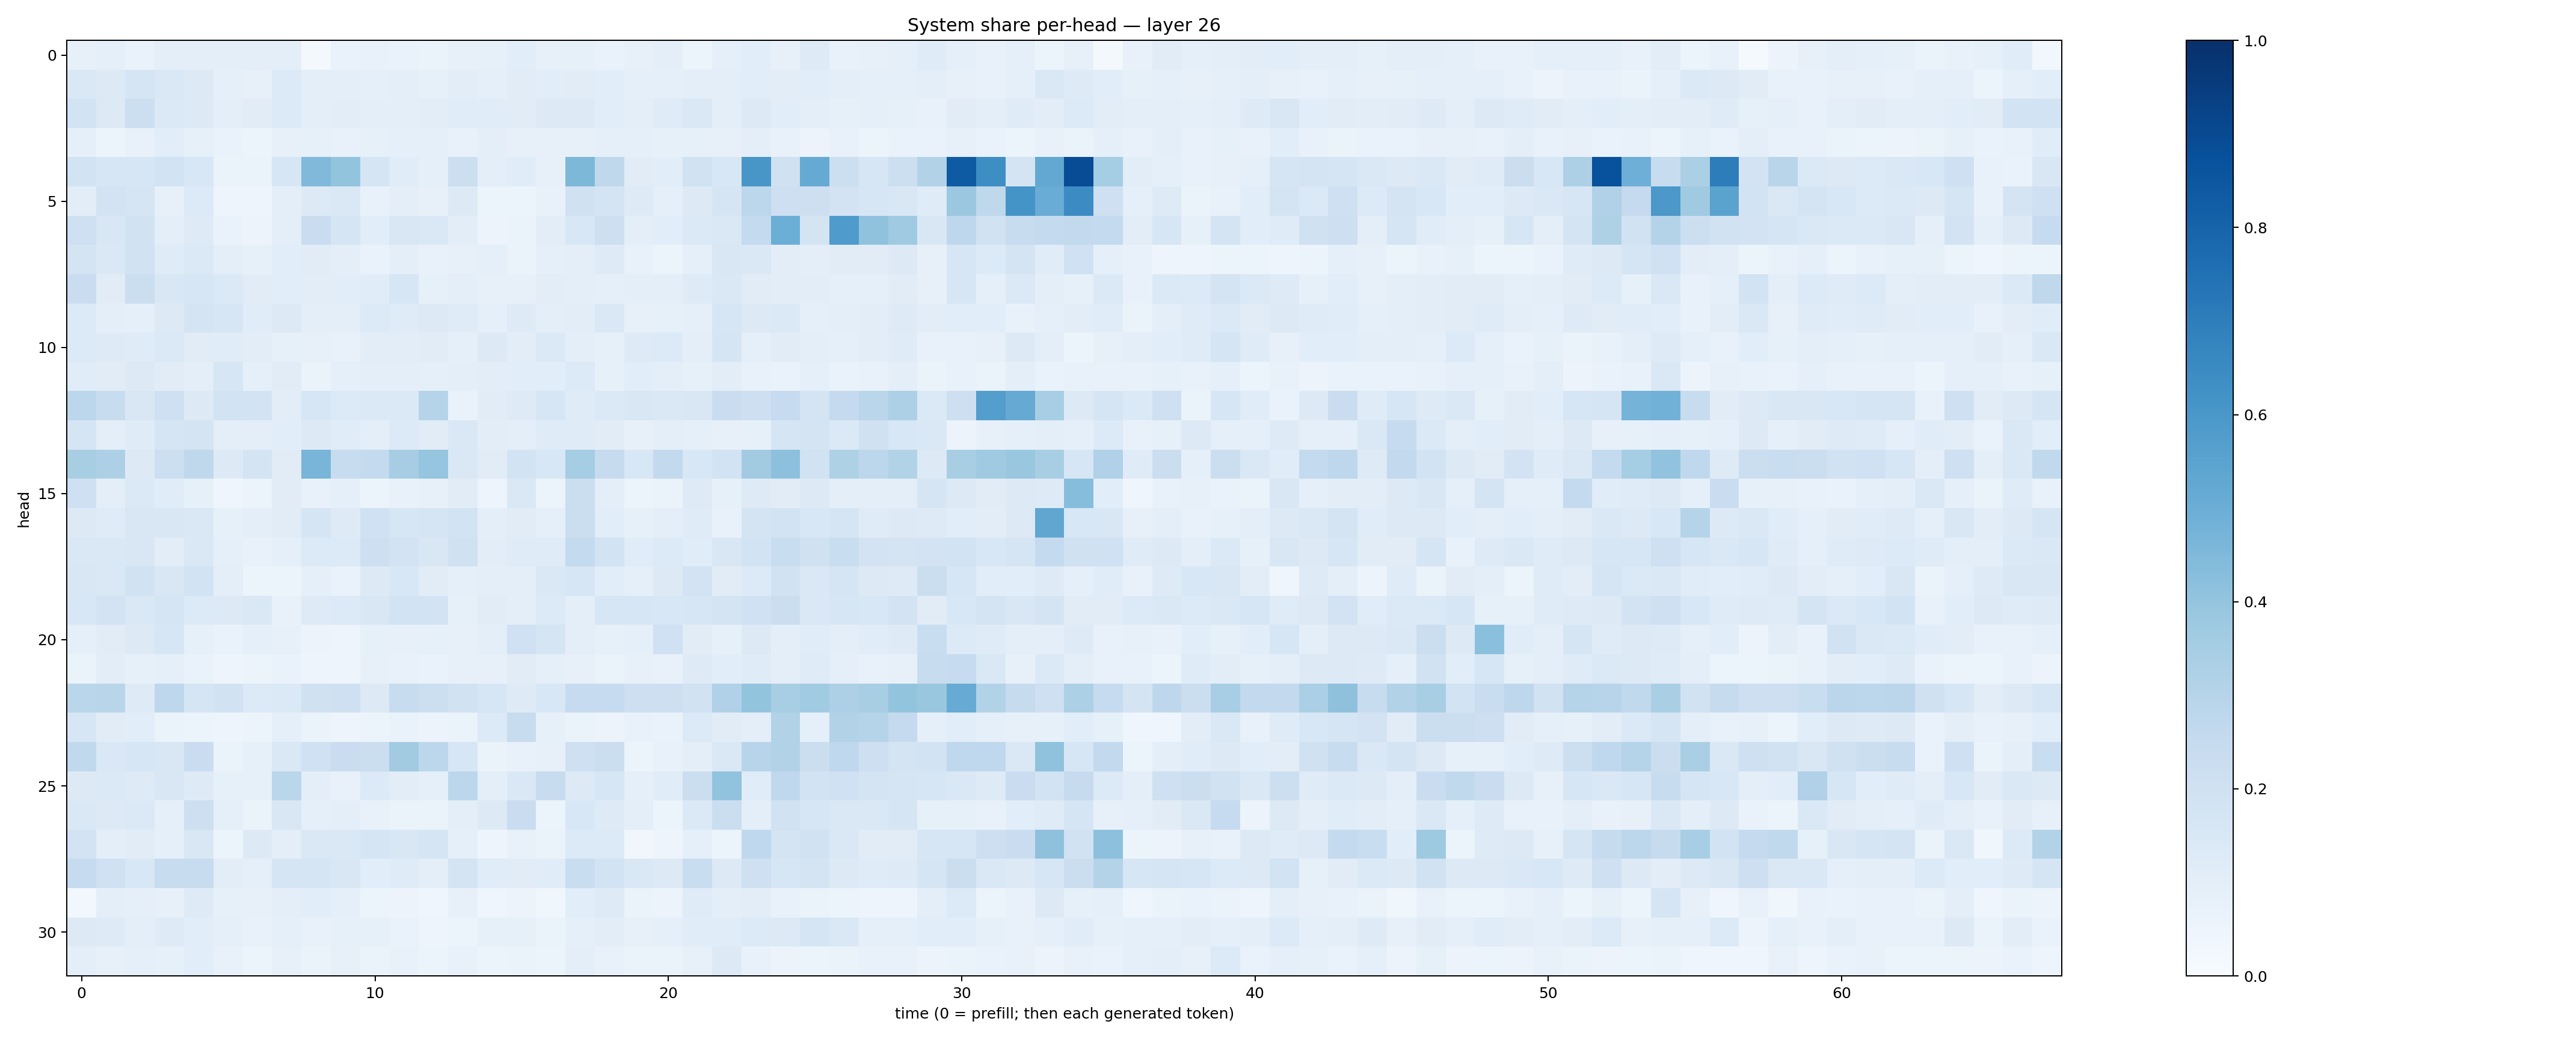

The table this chart was drawn from, first rows:
0.0800338, 0.09220798, 0.06661047, 0.09400902, 0.097935736, 0.09400108, 0.096152596, 0.09510592, 0.023298142, 0.0671403, 0.072657965, 0.066629246, 0.06567159, 0.08040203, 0.08562015, 0.105588436, 0.079874374, 0.085673325, 0.068182364, 0.079520255, 0.09804109, 0.059007213, 0.09310321, 0.105663985
0.1474, 0.1289, 0.1695, 0.1413, 0.1284, 0.09221, 0.07919, 0.1347, 0.09891, 0.09844, 0.08681, 0.1014, 0.08532, 0.1024, 0.09187, 0.1127, 0.106, 0.1118, 0.1071, 0.09035, 0.09109, 0.09554, 0.09522, 0.1055
0.1859, 0.1314, 0.2186, 0.1395, 0.1275, 0.09876, 0.1127, 0.1331, 0.1012, 0.1019, 0.09486, 0.09719, 0.103, 0.1138, 0.1137, 0.1096, 0.1251, 0.1321, 0.1082, 0.09966, 0.1177, 0.1412, 0.09435, 0.1326
0.08972, 0.05252, 0.07795, 0.1073, 0.08394, 0.06937, 0.06188, 0.08141, 0.0842, 0.07711, 0.08207, 0.0906, 0.08723, 0.07077, 0.09626, 0.0808, 0.08064, 0.07905, 0.08903, 0.09157, 0.08419, 0.08473, 0.07967, 0.09505
0.1845, 0.1587, 0.1611, 0.187, 0.1549, 0.06447, 0.0635, 0.1623, 0.447, 0.3991, 0.1705, 0.1145, 0.08667, 0.2177, 0.09939, 0.1168, 0.07963, 0.4565, 0.2707, 0.1118, 0.1062, 0.1935, 0.1561, 0.6049
0.1032, 0.1817, 0.1714, 0.08116, 0.1331, 0.05043, 0.04709, 0.09666, 0.1292, 0.1478, 0.07124, 0.0949, 0.07955, 0.1276, 0.05956, 0.05319, 0.0733, 0.1983, 0.1752, 0.1223, 0.08669, 0.1256, 0.1653, 0.2806
0.2031, 0.1515, 0.1915, 0.1004, 0.1236, 0.06735, 0.05812, 0.1005, 0.2266, 0.1641, 0.1061, 0.1514, 0.1463, 0.1045, 0.05636, 0.06492, 0.1042, 0.1552, 0.2112, 0.1012, 0.1055, 0.1403, 0.1476, 0.2576
0.1747, 0.1434, 0.1938, 0.1198, 0.1397, 0.1008, 0.08557, 0.1069, 0.1102, 0.09579, 0.06644, 0.09738, 0.07746, 0.07825, 0.09008, 0.06358, 0.08899, 0.09557, 0.1224, 0.07402, 0.05365, 0.09089, 0.1518, 0.1446
0.2299, 0.1105, 0.2216, 0.1509, 0.158, 0.1402, 0.1099, 0.1073, 0.1042, 0.1069, 0.115, 0.1575, 0.08455, 0.09616, 0.08082, 0.07813, 0.1037, 0.09434, 0.09288, 0.09865, 0.09436, 0.1235, 0.1436, 0.1102
0.1347, 0.1, 0.08886, 0.1271, 0.1784, 0.1622, 0.1138, 0.1286, 0.0994, 0.09798, 0.1349, 0.1182, 0.1294, 0.1195, 0.08658, 0.1247, 0.09675, 0.1038, 0.1441, 0.07839, 0.08425, 0.08712, 0.157, 0.1274
0.1331, 0.1218, 0.1189, 0.1387, 0.1118, 0.1162, 0.1053, 0.08502, 0.08034, 0.07273, 0.1035, 0.1029, 0.1094, 0.08764, 0.1318, 0.1046, 0.1403, 0.09689, 0.08333, 0.1242, 0.1352, 0.09735, 0.1641, 0.08706
0.1145, 0.1102, 0.1277, 0.1107, 0.1014, 0.1603, 0.09003, 0.111, 0.06555, 0.09371, 0.09606, 0.0986, 0.0891, 0.09951, 0.1029, 0.1092, 0.1071, 0.1357, 0.08585, 0.1083, 0.09482, 0.08415, 0.1031, 0.07259
0.2801, 0.2401, 0.15, 0.2082, 0.1302, 0.1864, 0.1812, 0.1035, 0.1586, 0.1367, 0.1401, 0.1406, 0.3008, 0.06895, 0.1131, 0.1218, 0.1623, 0.1201, 0.1397, 0.1497, 0.1439, 0.1508, 0.2296, 0.2141
0.1693, 0.09974, 0.1183, 0.1669, 0.1762, 0.09509, 0.0943, 0.1079, 0.1287, 0.1165, 0.1, 0.1336, 0.1128, 0.1445, 0.1029, 0.09692, 0.1182, 0.1175, 0.1106, 0.07887, 0.09687, 0.08743, 0.08024, 0.08319
0.3405, 0.3265, 0.1252, 0.2182, 0.2703, 0.1304, 0.176, 0.1126, 0.468, 0.2353, 0.2561, 0.348, 0.3982, 0.1427, 0.111, 0.1864, 0.1556, 0.3525, 0.2446, 0.1532, 0.2585, 0.1547, 0.1855, 0.3625
0.2062, 0.09556, 0.1402, 0.1155, 0.08246, 0.04457, 0.06109, 0.1106, 0.07716, 0.09326, 0.05097, 0.07491, 0.0794, 0.1131, 0.04891, 0.1467, 0.0599, 0.225, 0.1008, 0.06184, 0.06497, 0.1237, 0.08328, 0.1232
0.1278, 0.1176, 0.1518, 0.1489, 0.1436, 0.08241, 0.1009, 0.1114, 0.1644, 0.1217, 0.2008, 0.1617, 0.165, 0.1848, 0.101, 0.1131, 0.08677, 0.2257, 0.1062, 0.08371, 0.09416, 0.1205, 0.07682, 0.1748
0.144, 0.1444, 0.1497, 0.1049, 0.1442, 0.08967, 0.07671, 0.09127, 0.1336, 0.133, 0.211, 0.1798, 0.1498, 0.1963, 0.1053, 0.1203, 0.1198, 0.2571, 0.1846, 0.1165, 0.1337, 0.1156, 0.1509, 0.184
0.1516, 0.1425, 0.191, 0.1492, 0.1856, 0.09903, 0.06247, 0.0542, 0.091, 0.06744, 0.1292, 0.154, 0.1117, 0.08657, 0.09678, 0.1014, 0.1456, 0.1626, 0.1075, 0.09095, 0.1308, 0.1831, 0.1099, 0.1366
0.1549, 0.1808, 0.1482, 0.1686, 0.1362, 0.1309, 0.1411, 0.07571, 0.122, 0.1337, 0.1517, 0.1858, 0.1825, 0.0821, 0.111, 0.09473, 0.1336, 0.09976, 0.1592, 0.1625, 0.1533, 0.1621, 0.1763, 0.2007
0.09044, 0.1125, 0.1276, 0.157, 0.08345, 0.06976, 0.08781, 0.07904, 0.05577, 0.05009, 0.08245, 0.08119, 0.08584, 0.0788, 0.09905, 0.2024, 0.1656, 0.09605, 0.08544, 0.09153, 0.2005, 0.1111, 0.08575, 0.1272
0.06508, 0.1032, 0.08248, 0.08659, 0.0671, 0.04707, 0.06229, 0.07024, 0.0494, 0.0485, 0.07868, 0.07804, 0.0674, 0.07836, 0.07956, 0.111, 0.0889, 0.08127, 0.06556, 0.07938, 0.07514, 0.1219, 0.1084, 0.1207
0.2879, 0.2893, 0.1239, 0.2763, 0.1687, 0.1887, 0.1366, 0.1389, 0.1954, 0.2039, 0.1327, 0.2362, 0.2181, 0.1908, 0.1568, 0.1222, 0.1556, 0.2493, 0.2495, 0.2145, 0.2119, 0.1884, 0.3192, 0.3998
0.1608, 0.1102, 0.1084, 0.06531, 0.06198, 0.05056, 0.06233, 0.0929, 0.06346, 0.05025, 0.06217, 0.06893, 0.05793, 0.06629, 0.135, 0.2382, 0.08406, 0.06554, 0.05509, 0.07482, 0.06762, 0.1345, 0.1104, 0.1002
0.2617, 0.1463, 0.1566, 0.151, 0.2291, 0.06568, 0.085, 0.1434, 0.2, 0.2269, 0.2246, 0.3612, 0.2784, 0.1585, 0.06614, 0.07434, 0.0785, 0.205, 0.2234, 0.06102, 0.07713, 0.09973, 0.1418, 0.2942
0.1319, 0.1382, 0.1232, 0.1495, 0.1235, 0.08445, 0.08455, 0.2857, 0.09937, 0.07778, 0.1337, 0.1019, 0.08783, 0.2799, 0.09451, 0.1464, 0.2411, 0.1308, 0.1612, 0.08689, 0.1166, 0.2243, 0.4034, 0.1154
0.1472, 0.1285, 0.1388, 0.08715, 0.2133, 0.09293, 0.06597, 0.1514, 0.08646, 0.09637, 0.07496, 0.06502, 0.06474, 0.1009, 0.1327, 0.2293, 0.053, 0.154, 0.1237, 0.09802, 0.05896, 0.1385, 0.2189, 0.09441
0.1818, 0.09614, 0.1094, 0.0925, 0.1496, 0.05438, 0.1258, 0.0998, 0.1452, 0.1457, 0.168, 0.1504, 0.167, 0.08903, 0.04709, 0.07587, 0.06264, 0.1342, 0.1364, 0.03177, 0.04729, 0.08739, 0.06166, 0.2687
0.2463, 0.2, 0.1555, 0.2405, 0.2379, 0.1033, 0.08718, 0.1676, 0.1695, 0.1494, 0.1083, 0.1187, 0.09783, 0.1781, 0.1138, 0.1126, 0.1142, 0.2343, 0.1857, 0.148, 0.1319, 0.2313, 0.1291, 0.2049
0.02374, 0.09689, 0.09012, 0.08173, 0.1238, 0.0857, 0.07855, 0.1016, 0.1057, 0.09236, 0.05255, 0.05686, 0.04096, 0.07875, 0.04649, 0.05645, 0.0364, 0.1087, 0.1245, 0.06374, 0.0557, 0.1201, 0.09813, 0.1025
0.129, 0.1223, 0.1012, 0.1248, 0.1071, 0.0879, 0.0711, 0.09267, 0.07781, 0.08395, 0.0857, 0.06904, 0.04802, 0.06089, 0.08485, 0.08278, 0.06535, 0.08996, 0.1027, 0.0784, 0.08701, 0.1166, 0.1157, 0.1341
0.1005, 0.07861, 0.09202, 0.08277, 0.1078, 0.07521, 0.05275, 0.07895, 0.06531, 0.07835, 0.06326, 0.07367, 0.05291, 0.07382, 0.05988, 0.06378, 0.05331, 0.09475, 0.07798, 0.06413, 0.06563, 0.08196, 0.1257, 0.07137
